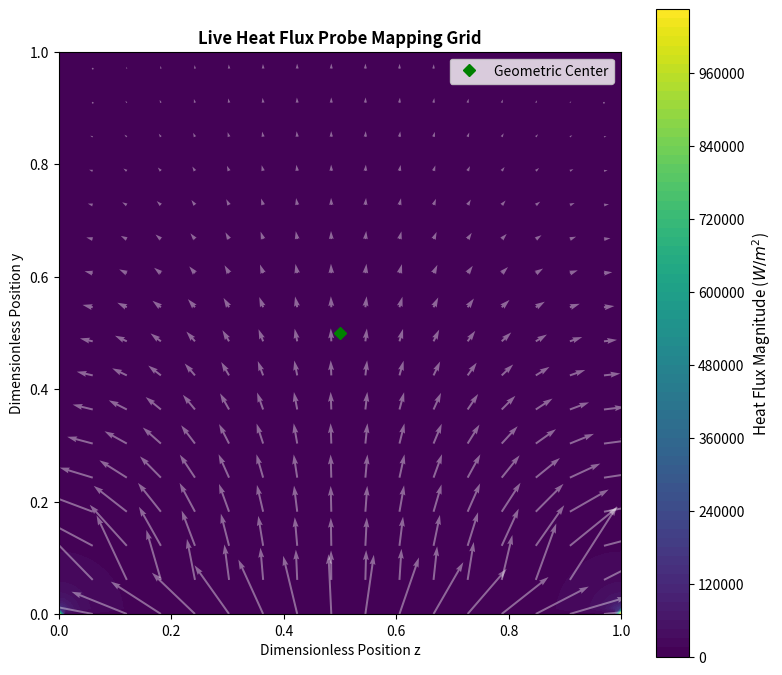

Generate this figure with matplotlib: (Note: this script raises an exception after producing the figure.)
import numpy as np
import matplotlib.pyplot as plt

# ==========================================
# 1. PARAMETERS & GEOMETRY (1x1 Square)
# ==========================================
T_max = 80.0     # Hot boundary temperature (°C)
T_min = 27.0     # Cold boundary temperature (°C)
k = 50.0         # Thermal conductivity (W/m·K)
L = 1.0          # Normalized side length (m)

Nz, Ny = 100, 100
z = np.linspace(0, 1, Nz)
y = np.linspace(0, 1, Ny)
Z, Y = np.meshgrid(z, y, indexing='ij')

dtheta_dz = np.zeros((Nz, Ny))
dtheta_y = np.zeros((Nz, Ny))
flux_scale = -(k * (T_max - T_min)) / L
max_terms = 100  

# Evaluate global arrays for background plot visualization
for i in range(max_terms):
    n = 2 * i + 1  
    Cn = 4 / (n * np.pi * np.sinh(n * np.pi))
    dtheta_dz += Cn * (n * np.pi * np.cos(n * np.pi * Z)) * np.sinh(n * np.pi * (1 - Y))
    dtheta_y += Cn * np.sin(n * np.pi * Z) * (-n * np.pi * np.cosh(n * np.pi * (1 - Y)))

q_flux_z = flux_scale * dtheta_dz
q_flux_y = flux_scale * dtheta_y
q_flux_magnitude = np.sqrt(q_flux_z**2 + q_flux_y**2)

# ==========================================
# 2. GENERATE STATIC BACKGROUND MAP
# ==========================================
# We turn on interactive plotting mode so the graph window stays open 
# while the terminal waits for your text inputs.
plt.ion() 
fig, ax = plt.subplots(figsize=(8, 7))
contour = ax.contourf(Z, Y, q_flux_magnitude, levels=100, cmap='viridis')
cbar = fig.colorbar(contour, ax=ax)
cbar.set_label('Heat Flux Magnitude ($W/m^2$)', fontsize=11)

skip = 6
ax.quiver(Z[::skip, ::skip], Y[::skip, ::skip], 
          q_flux_z[::skip, ::skip], q_flux_y[::skip, ::skip], 
          color='white', alpha=0.4, scale=1e5)

ax.plot(0.5, 0.5, 'gD', markersize=6, label='Geometric Center')
ax.set_title('Live Heat Flux Probe Mapping Grid', fontsize=12, fontweight='bold')
ax.set_xlabel('Dimensionless Position z')
ax.set_ylabel('Dimensionless Position y')
ax.legend(loc='upper right')
ax.set_aspect('equal')
plt.tight_layout()
plt.show()
plt.pause(0.1) # Soft pause to render visual window layout layers cleanly

# Initialize an empty plot object for our moving query marker
probe_marker, = ax.plot([], [], 'ro', markersize=10, label='Active Probe Pin')

# ==========================================
# 3. LIVE INTERACTIVE TERMINAL LOOP
# ==========================================
print("\n" + "=" * 60)
print(f"{'LIVE RUNTIME HEAT FLUX QUERY INTERFACE':^60}")
print("=" * 60)
print("Instructions:")
print(" -> Enter coordinates as decimals between 0.0 and 1.0 (e.g., 0.25, 0.75)")
print(" -> Type 'exit' at any time to shut down the console engine.")
print("-" * 60)

while True:
    try:
        user_input = input("\nEnter target coordinates (z, y): ").strip()
        
        if user_input.lower() == 'exit':
            print("\nShutting down calculation engine. Goodbye!")
            break
            
        # Parse text input string split by comma delimiter
        z_str, y_str = user_input.split(",")
        qz_query = float(z_str.strip())
        qy_query = float(y_str.strip())
        
        # Guardrail checking boundary system domain conditions
        if not (0 <= qz_query <= 1) or not (0 <= qy_query <= 1):
            print("🛑 Error: Coordinates must remain bounded strictly within [0.0, 1.0]!")
            continue
            
        # Evaluate analytical calculation series at the unique coordinates requested
        qz_sum = 0.0
        qy_sum = 0.0
        for i in range(max_terms):
            n = 2 * i + 1
            Cn = 4 / (n * np.pi * np.sinh(n * np.pi))
            qz_sum += Cn * (n * np.pi * np.cos(n * np.pi * qz_query)) * np.sinh(n * np.pi * (1 - qy_query))
            qy_sum += Cn * np.sin(n * np.pi * qz_query) * (-n * np.pi * np.cosh(n * np.pi * (1 - qy_query)))
            
        final_qz = flux_scale * qz_sum
        final_qy = flux_scale * qy_sum
        final_mag = np.sqrt(final_qz**2 + final_qy**2)
        
        # Display calculation properties instantly to user screen console
        print("-" * 45)
        print(f"📍 CALCULATED VECTOR METRICS AT ({qz_query:.3f}, {qy_query:.3f}):")
        print(f" -> qz (Horizontal Component) : {final_qz:.2f} W/m²")
        print(f" -> qy (Vertical Component)   : {final_qy:.2f} W/m²")
        print(f" -> Net Vector Magnitude       : {final_mag:.2f} W/m²")
        print("-" * 45)
        
        # Dynamically move the red target dot on your open UI screen map
        probe_marker.set_data([qz_query], [qy_query])
        ax.legend(loc='upper right')
        plt.draw()
        plt.pause(0.1)
        
    except ValueError:
        print("🛑 Error: Invalid format! Please enter values separated by a comma (e.g., 0.5, 0.5)")
    except KeyboardInterrupt:
        print("\nSession broken manually. Exiting engine loop.")
        break
